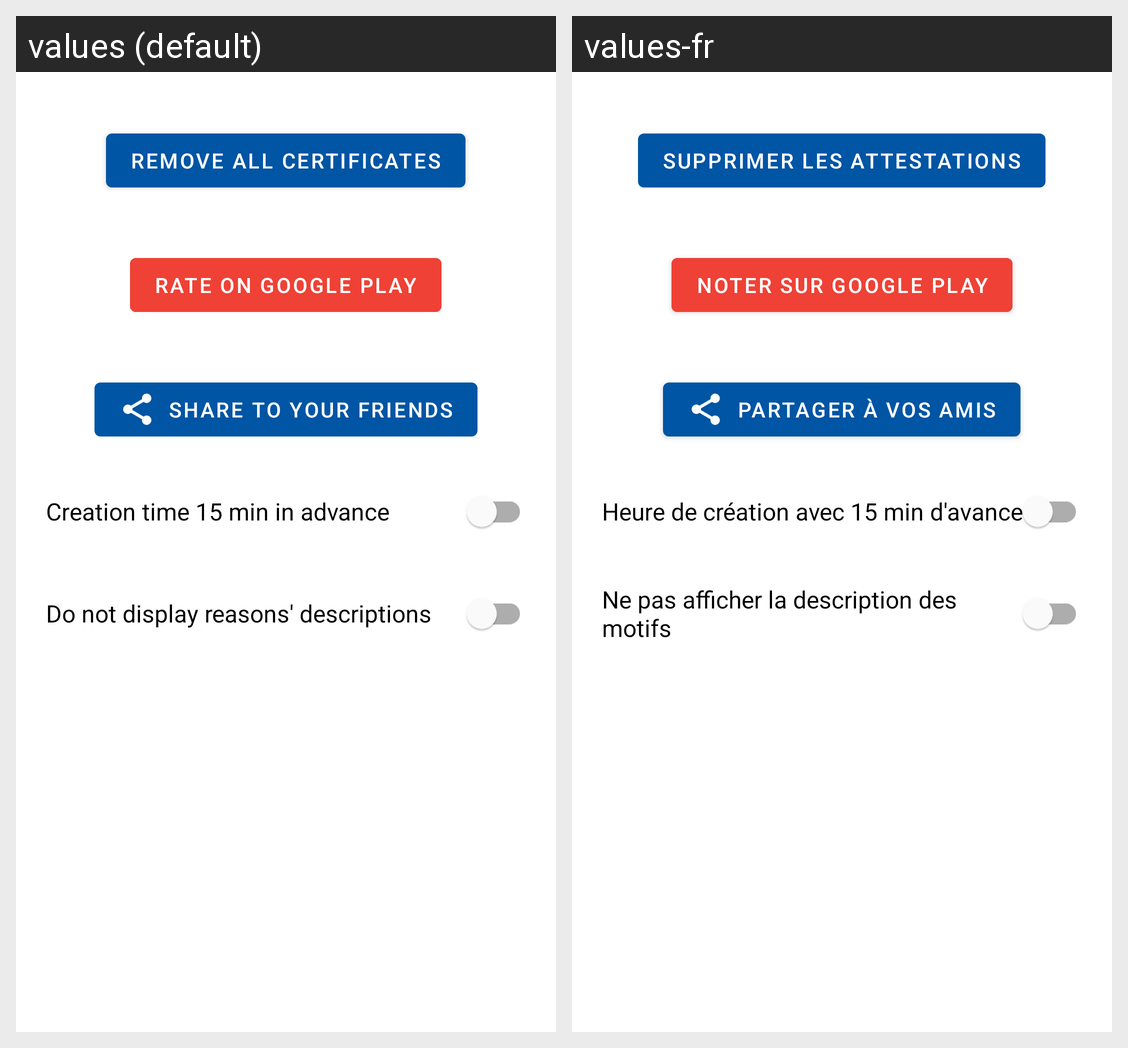

Here is an Android app screen in its default locale and in the app's own translations. Write out the translated-string differences for the strings that appear on this screen.
Android screen res/layout/fragment_settings.xml rendered under 2 locales, left to right: values (default), values-fr. Device: Nexus 5 (rendered at 1080×1920; each locale shown at half size, 540×960, under a caption strip naming it); theme AppTheme.
Strings drawn on this screen, with the default value and each locale's value (text and hints the layout hard-codes, and strings that could not be matched under every locale, appear in the picture but are not listed):

remove_all_certificates
  values: Remove all certificates
  values-fr: Supprimer les attestations

rate_on_google
  values: Rate on Google Play
  values-fr: Noter sur Google Play

share_to_your_friends
  values: Share to your friends
  values-fr: Partager à vos amis

time_15_before
  values: Creation time 15 min in advance
  values-fr: Heure de création avec 15 min d'avance

no_description
  values: Do not display reasons' descriptions
  values-fr: Ne pas afficher la description des motifs
